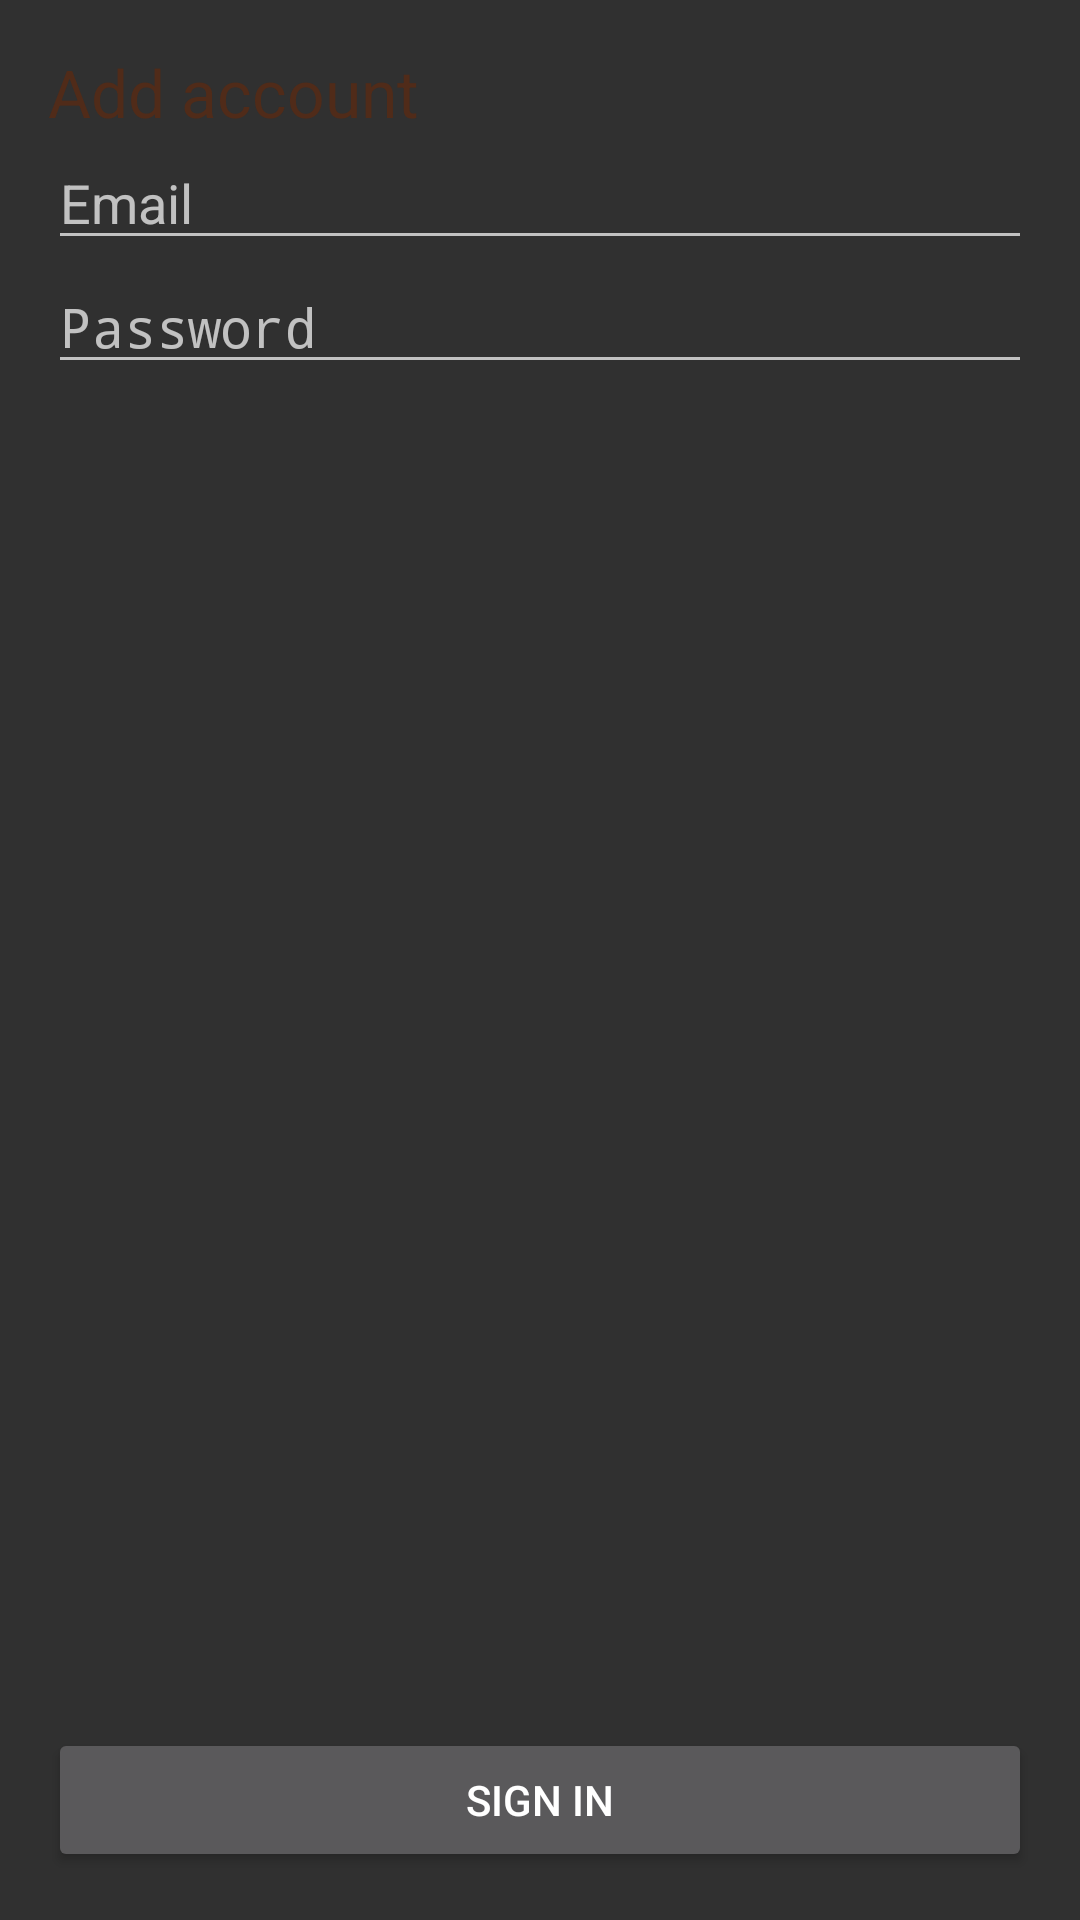

Produce the Android XML layout that renders to this screen, including the resource entries it uses.
<!-- AndroidManifest.xml: application theme AppTheme -->
<!-- res/layout/login_activity.xml -->
<?xml version="1.0" encoding="utf-8"?>
<FrameLayout xmlns:android="http://schemas.android.com/apk/res/android"
    android:layout_width="match_parent"
    android:layout_height="match_parent"
    android:padding="@dimen/large_padding">

    
    <ProgressBar
        android:id="@+id/login_progress"
        android:layout_width="wrap_content"
        android:layout_height="wrap_content"
        android:layout_gravity="center"
        android:visibility="gone"
        style="?android:attr/progressBarStyleLarge" />

    <LinearLayout
        android:id="@+id/login_form"
        android:layout_width="match_parent"
        android:layout_height="match_parent"
        android:orientation="vertical">

        <TextView
            android:layout_width="wrap_content"
            android:layout_height="wrap_content"
            android:text="@string/login"
            style="@style/Header" />

        <AutoCompleteTextView
            android:id="@+id/email"
            android:layout_width="match_parent"
            android:layout_height="wrap_content"
            android:hint="@string/login_prompt_email"
            android:inputType="textEmailAddress"
            android:singleLine="true"
            android:imeOptions="actionNext" />

        <EditText
            android:id="@+id/password"
            android:layout_width="match_parent"
            android:layout_height="wrap_content"
            android:hint="@string/login_prompt_password"
            android:inputType="textPassword"
            android:singleLine="true" />

        <View
            android:layout_width="match_parent"
            android:layout_height="0dp"
            android:layout_weight="1" />

        <Button
            android:id="@+id/login_go"
            android:layout_width="match_parent"
            android:layout_height="wrap_content"
            android:text="@string/login_go" />

    </LinearLayout>

</FrameLayout>
<!-- resources referenced by this layout -->
<resources>
  <dimen name="large_padding">16dp</dimen>
  <string name="login">Add account</string>
  <string name="login_go">Sign in</string>
  <string name="login_prompt_email">Email</string>
  <string name="login_prompt_password">Password</string>
  <style name="Header" parent="TextAppearance.AppCompat.Large">
          <item name="android:textColor">@color/brown_dark</item>
      </style>
  <style name="AppTheme" parent="Theme.AppCompat.Light.DarkActionBar">
          <item name="colorPrimary">@color/brown</item>
          <item name="colorPrimaryDark">@color/brown_dark</item>
          <item name="colorAccent">@color/brown_red</item>
          <item name="namedObjectViewStyle">@style/Widget.NamedObjectView</item>
      </style>
  <color name="brown_dark">#502b19</color>
  <color name="brown">#906b59</color>
  <color name="brown_red">#c02b19</color>
  <style name="Widget.NamedObjectView" parent="Widget.AppCompat.EditText">
          <item name="android:editable">false</item>
          <item name="android:focusable">true</item>
          <item name="android:singleLine">true</item>
          <item name="android:ellipsize">end</item>
      </style>
</resources>
